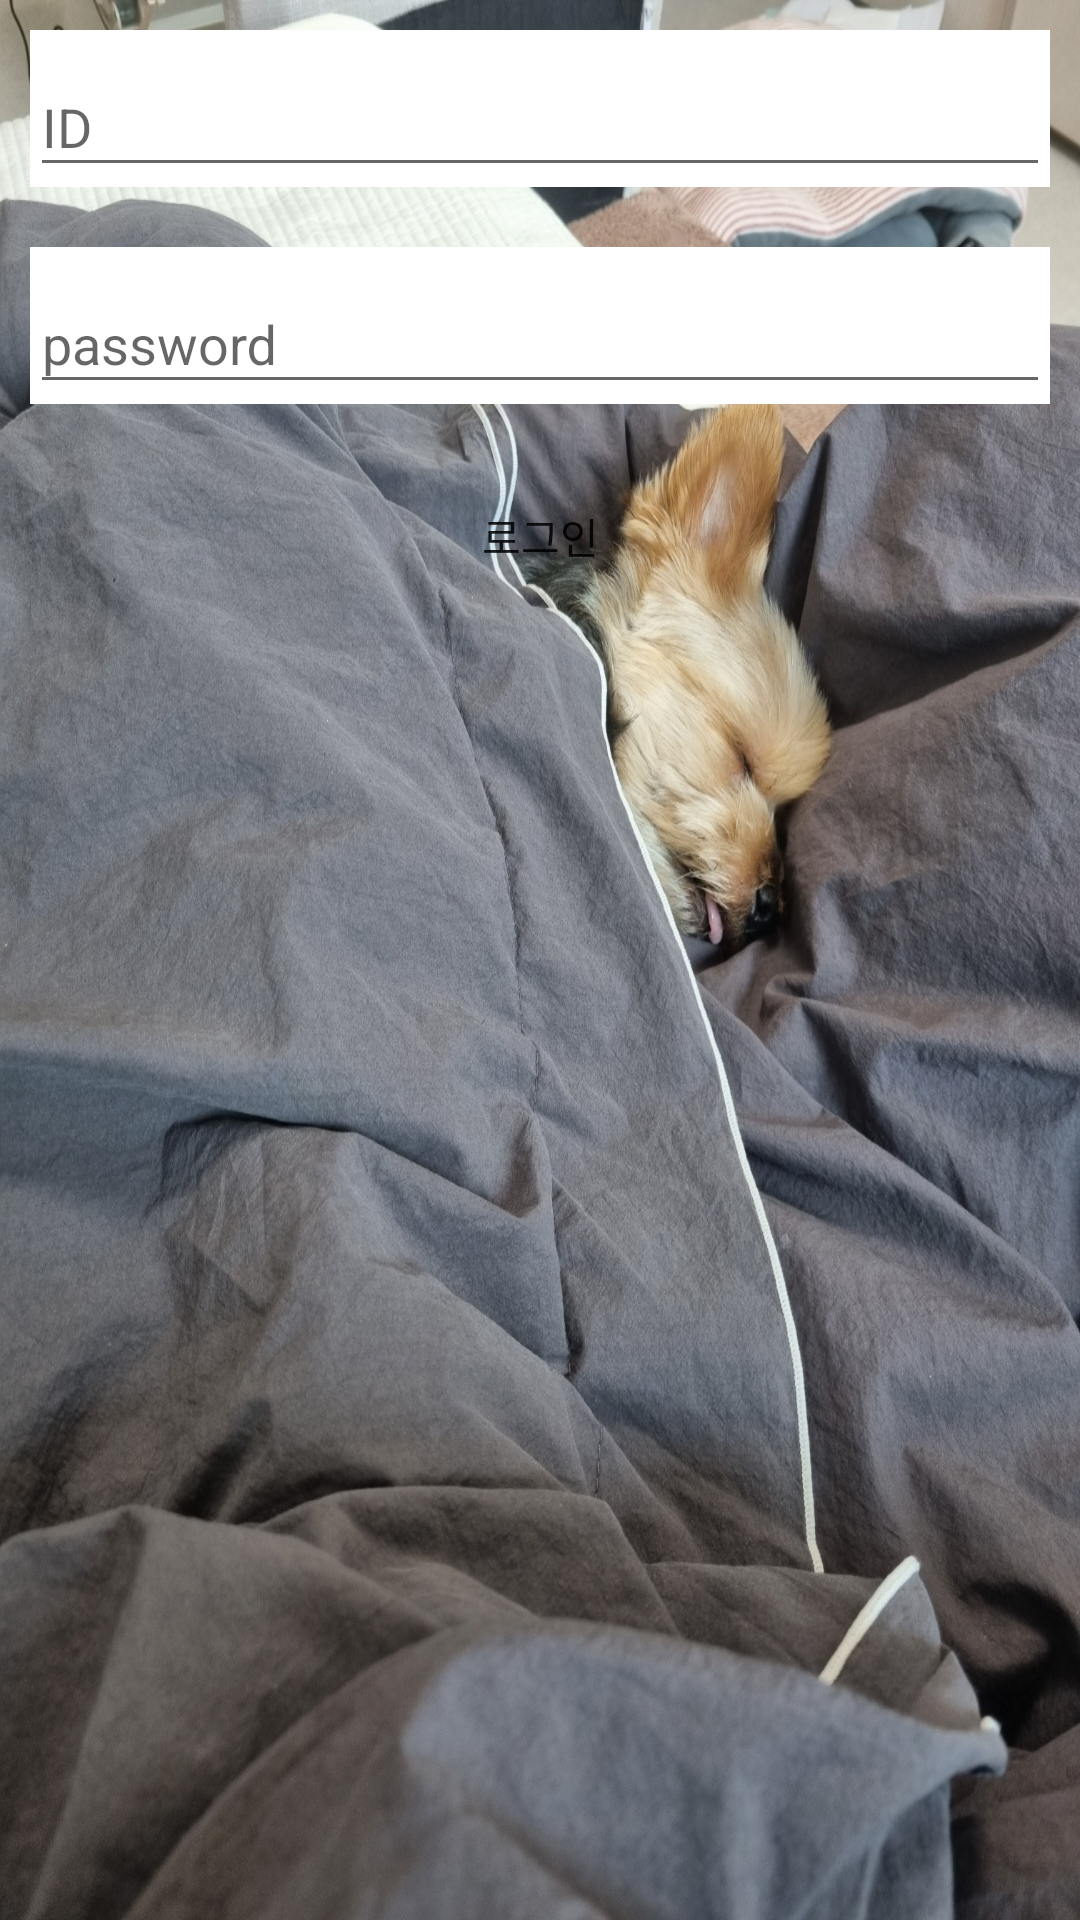

Here is an Android app screen rendered from its layout file. Give the layout XML and the strings, colors and styles it references.
<!-- AndroidManifest.xml: application theme Theme.Dating -->
<!-- res/layout/activity_login.xml -->
<?xml version="1.0" encoding="utf-8"?>
<LinearLayout
    xmlns:android="http://schemas.android.com/apk/res/android"
    xmlns:app="http://schemas.android.com/apk/res-auto"
    xmlns:tools="http://schemas.android.com/tools"
    android:orientation="vertical"
    android:layout_width="match_parent"
    android:layout_height="match_parent"
    android:background ="@drawable/four"
    tools:context=".auth.LoginActivity">

    <com.google.android.material.textfield.TextInputLayout
        android:layout_width="match_parent"
        android:layout_height="wrap_content"
        android:layout_margin="10dp"
        android:background="@color/white">

        <com.google.android.material.textfield.TextInputEditText
            android:id="@+id/IDarea"
            android:layout_width="match_parent"
            android:layout_height="wrap_content"
            android:hint="ID" />
    </com.google.android.material.textfield.TextInputLayout>
    <com.google.android.material.textfield.TextInputLayout
        android:background="@color/white"
        android:layout_margin="10dp"
        android:layout_width="match_parent"
        android:layout_height="wrap_content">

        <com.google.android.material.textfield.TextInputEditText
            android:id="@+id/passwordarea"
            android:inputType="textPassword"
            android:layout_width="match_parent"
            android:layout_height="wrap_content"
            android:hint="password" />
    </com.google.android.material.textfield.TextInputLayout>
    <Button
        android:id="@+id/Loginbtn"
        android:layout_margin="10dp"
        android:layout_width="match_parent"
        android:layout_height="wrap_content"
        android:background="@color/mainColor"
        android:text="로그인"
        app:layout_constraintStart_toStartOf="parent" />

</LinearLayout>
<!-- resources referenced by this layout -->
<resources>
  <!-- drawable four: jpg bitmap (drawable, 523640 bytes) -->
  <style name="Theme.Dating" parent="Theme.AppCompat.Light">
          
          <item name="colorPrimary">@color/purple_500</item>
          <item name="colorPrimaryVariant">#FF9999</item>
          <item name="windowNoTitle">true</item>
          <item name="colorOnPrimary">@color/white</item>
          
          <item name="colorSecondary">@color/teal_200</item>
          <item name="colorSecondaryVariant">@color/teal_700</item>
          <item name="colorOnSecondary">@color/black</item>
          
          <item name="android:statusBarColor" tools:targetApi="l">?attr/colorPrimaryVariant</item>
          
      </style>
  <!-- not gathered from this repository: default colours our renderer supplied (Android Studio template values) -->
  <color name="purple_500">#FF6200EE</color>
  <color name="teal_200">#FF03DAC5</color>
  <color name="teal_700">#FF018786</color>
  <color name="black">#FF000000</color>
  <color name="white">#FFFFFFFF</color>
</resources>
